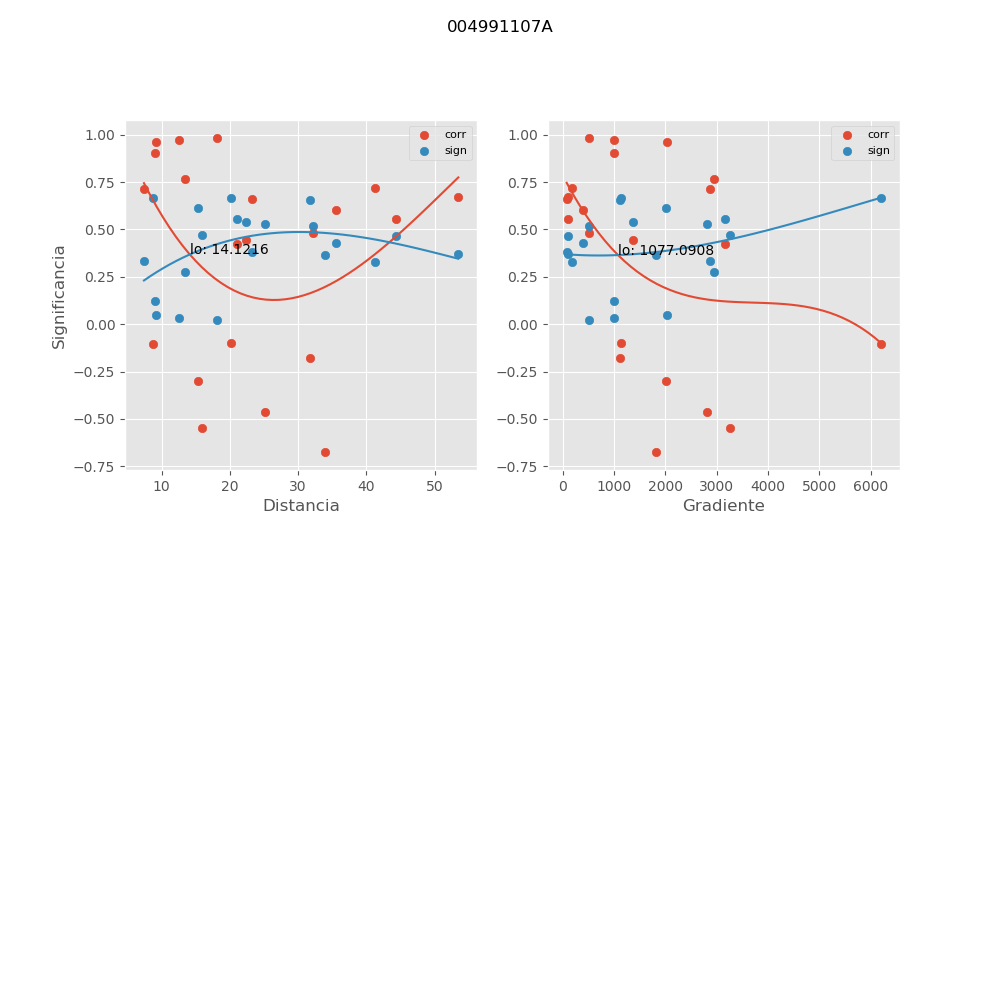

The file beside this chart, header and first rows:
, mx_co, mx_di, mx_gr, mx_si
0, 0.9057, 9.088, 1005, 0.1212
1, 0.9855, 18.05, 515.2, 0.01946
2, -0.6775, 33.93, 1809, 0.3649
3, 0.444, 22.35, 1367, 0.5415
4, 0.7177, 41.2, 182.8, 0.3271
5, 0.6727, 53.48, 93.97, 0.3693
6, 0.9638, 9.116, 2022, 0.04801
7, -0.4664, 25.08, 2811, 0.5278
8, 0.7667, 13.48, 2945, 0.278
9, 0.4797, 32.14, 518.5, 0.5193
10, 0.5551, 44.39, 92.58, 0.4667
11, -0.5489, 15.97, 3261, 0.4713
12, 0.7121, 7.398, 2875, 0.3324
13, 0.6593, 23.22, 76.13, 0.3813
14, 0.6046, 35.62, 402.1, 0.4279
15, -0.2985, 15.31, 2011, 0.6144
16, -0.1025, 8.678, 6204, 0.6674
17, 0.4242, 21.05, 3154, 0.5531
18, -0.1006, 20.19, 1141, 0.6677
19, -0.1784, 31.75, 1121, 0.653
20, 0.9748, 12.56, 999.6, 0.03354
